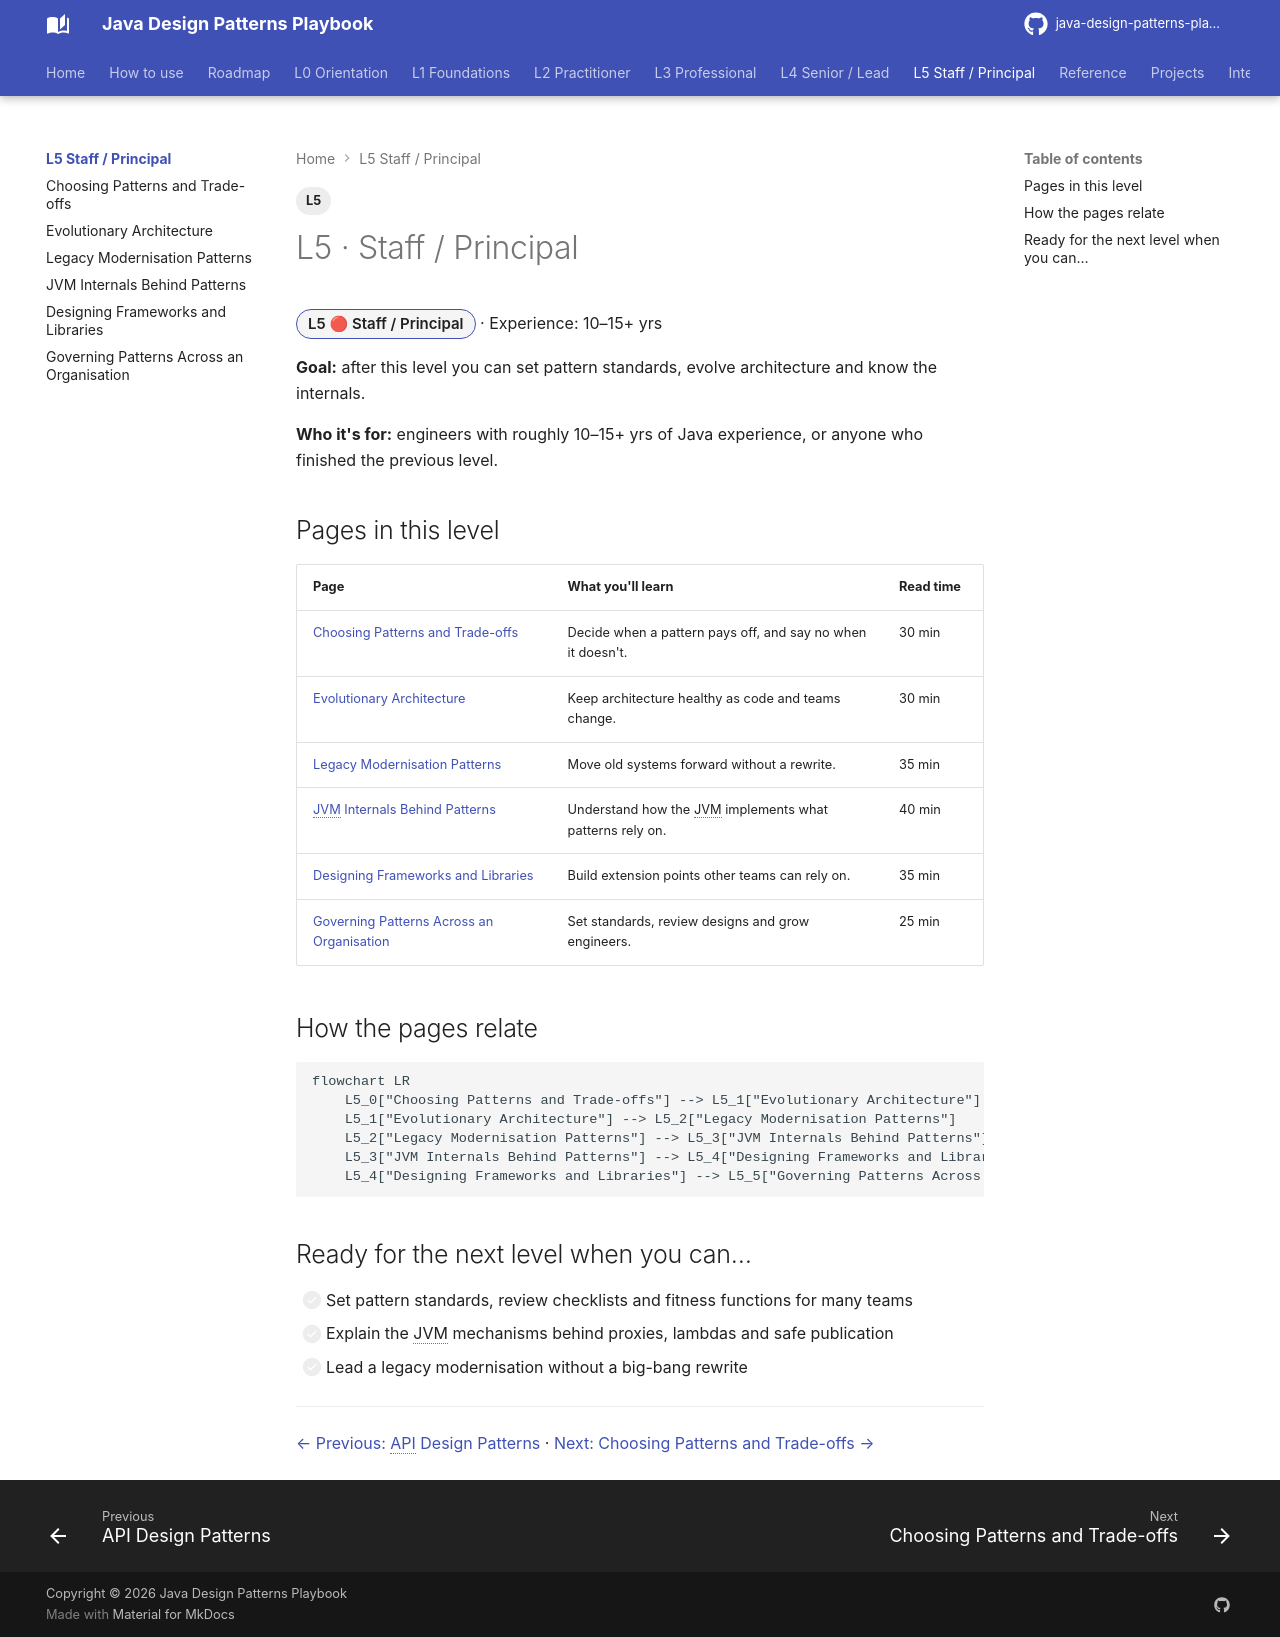

repository: khiruashish/java-design-pattern-mobile-app · page: l5-staff-principal/index.html · generator: mkdocs

---
tags: [L5]
---
# L5 · Staff / Principal

<span class="badge-l5">L5 🔴 Staff / Principal</span> · Experience: 10–15+ yrs

**Goal:** after this level you can set pattern standards, evolve architecture and know the internals.

**Who it's for:** engineers with roughly 10–15+ yrs of Java experience, or anyone who finished the previous level.

## Pages in this level

| Page | What you'll learn | Read time |
|------|-------------------|-----------|
| [Choosing Patterns and Trade-offs](pattern-selection.md) | Decide when a pattern pays off, and say no when it doesn't. | 30 min |
| [Evolutionary Architecture](evolutionary-architecture.md) | Keep architecture healthy as code and teams change. | 30 min |
| [Legacy Modernisation Patterns](legacy-modernisation.md) | Move old systems forward without a rewrite. | 35 min |
| [JVM Internals Behind Patterns](jvm-internals-behind-patterns.md) | Understand how the JVM implements what patterns rely on. | 40 min |
| [Designing Frameworks and Libraries](framework-and-library-design.md) | Build extension points other teams can rely on. | 35 min |
| [Governing Patterns Across an Organisation](governing-patterns-at-scale.md) | Set standards, review designs and grow engineers. | 25 min |

## How the pages relate

```mermaid
flowchart LR
    L5_0["Choosing Patterns and Trade-offs"] --> L5_1["Evolutionary Architecture"]
    L5_1["Evolutionary Architecture"] --> L5_2["Legacy Modernisation Patterns"]
    L5_2["Legacy Modernisation Patterns"] --> L5_3["JVM Internals Behind Patterns"]
    L5_3["JVM Internals Behind Patterns"] --> L5_4["Designing Frameworks and Libraries"]
    L5_4["Designing Frameworks and Libraries"] --> L5_5["Governing Patterns Across an Organisation"]
```

## Ready for the next level when you can…

- [ ] Set pattern standards, review checklists and fitness functions for many teams
- [ ] Explain the JVM mechanisms behind proxies, lambdas and safe publication
- [ ] Lead a legacy modernisation without a big-bang rewrite


---

[← Previous: API Design Patterns](../l4-senior/api-design-patterns.md) · [Next: Choosing Patterns and Trade-offs →](pattern-selection.md)
